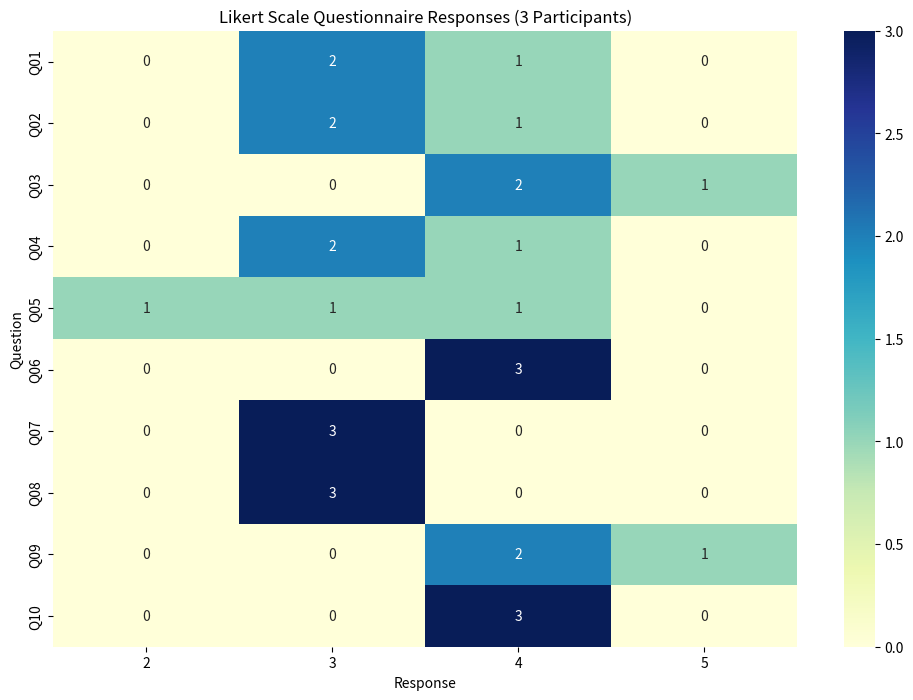

Source code (Python):
import pandas as pd
import seaborn as sns
import matplotlib.pyplot as plt

data = {
    "Q01": [3, 3, 4],
    "Q02": [3, 3, 4],
    "Q03": [5, 4, 4],
    "Q04": [3, 4, 3],
    "Q05": [3, 4, 2],
    "Q06": [4, 4, 4],
    "Q07": [3, 3, 3],
    "Q08": [3, 3, 3],
    "Q09": [4, 4, 5],
    "Q10": [4, 4, 4]
}

df = pd.DataFrame(data)

df_long = df.melt(var_name="Question", value_name="Response")

response_pivot = df_long.pivot_table(index="Question", columns="Response", aggfunc=len, fill_value=0)

plt.figure(figsize=(12, 8))
sns.heatmap(response_pivot, annot=True, cmap="YlGnBu", fmt="d")
plt.title("Likert Scale Questionnaire Responses (3 Participants)")
plt.ylabel("Question")
plt.xlabel("Response")
plt.show()